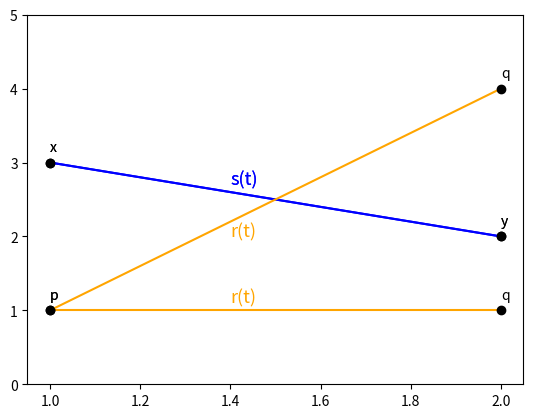

This figure's Python source:
#https://pysindy.readthedocs.io/en/latest/examples/15_pysindy_lectures/example.html

import matplotlib.pyplot as plt
import numpy as np

t = np.arange(0,100,1)
t = t/100.0

p = [1,1]
q = [2,1]
x = [1,3]
y = [2,2]
r_x = x[0] + t * (y[0] - x[0])
r_y = x[1] + t * (y[1] - x[1])
s_x = p[0] + t * (q[0] - p[0])
s_y = p[1] + t * (q[1] - p[1])

plt.plot(r_x, r_y, label = "r(t)", color = 'blue')
plt.plot(s_x, s_y, label = "s(t)", color = 'orange')
plt.plot(p[0], p[1], marker = 'o', color = 'black')
plt.plot(q[0], q[1], marker = 'o', color = 'black')
plt.plot(x[0], x[1], marker = 'o', color = 'black')
plt.plot(y[0], y[1], marker = 'o', color = 'black')
plt.text(1.4, 2.7, "s(t)", fontdict=None, color = 'blue', fontsize = 13)
plt.text(1.4, 1.1, "r(t)", fontdict=None, color = 'orange', fontsize = 13)
plt.text(1,1.15,"p")
plt.text(2,1.15,"q")
plt.text(1,3.15,"x")
plt.text(2,2.15,"y")
plt.ylim((0,5))
plt.show()

p = [1,1]
q = [2,4]
x = [1,3]
y = [2,2]
r_x = x[0] + t * (y[0] - x[0])
r_y = x[1] + t * (y[1] - x[1])
s_x = p[0] + t * (q[0] - p[0])
s_y = p[1] + t * (q[1] - p[1])

plt.plot(r_x, r_y, color = 'blue')
plt.plot(s_x, s_y, color = 'orange')
plt.plot(p[0], p[1], marker = 'o', color = 'black')
plt.plot(q[0], q[1], marker = 'o', color = 'black')
plt.plot(x[0], x[1], marker = 'o', color = 'black')
plt.plot(y[0], y[1], marker = 'o', color = 'black')
plt.text(1.4, 2.7, "s(t)", fontdict=None, color = 'blue', fontsize = 13)
plt.text(1.4, 2.0, "r(t)", fontdict=None, color = 'orange', fontsize = 13)
plt.text(1,1.15,"p")
plt.text(2,4.15,"q")
plt.text(1,3.15,"x")
plt.text(2,2.15,"y")
plt.ylim((0,5))
plt.show()




